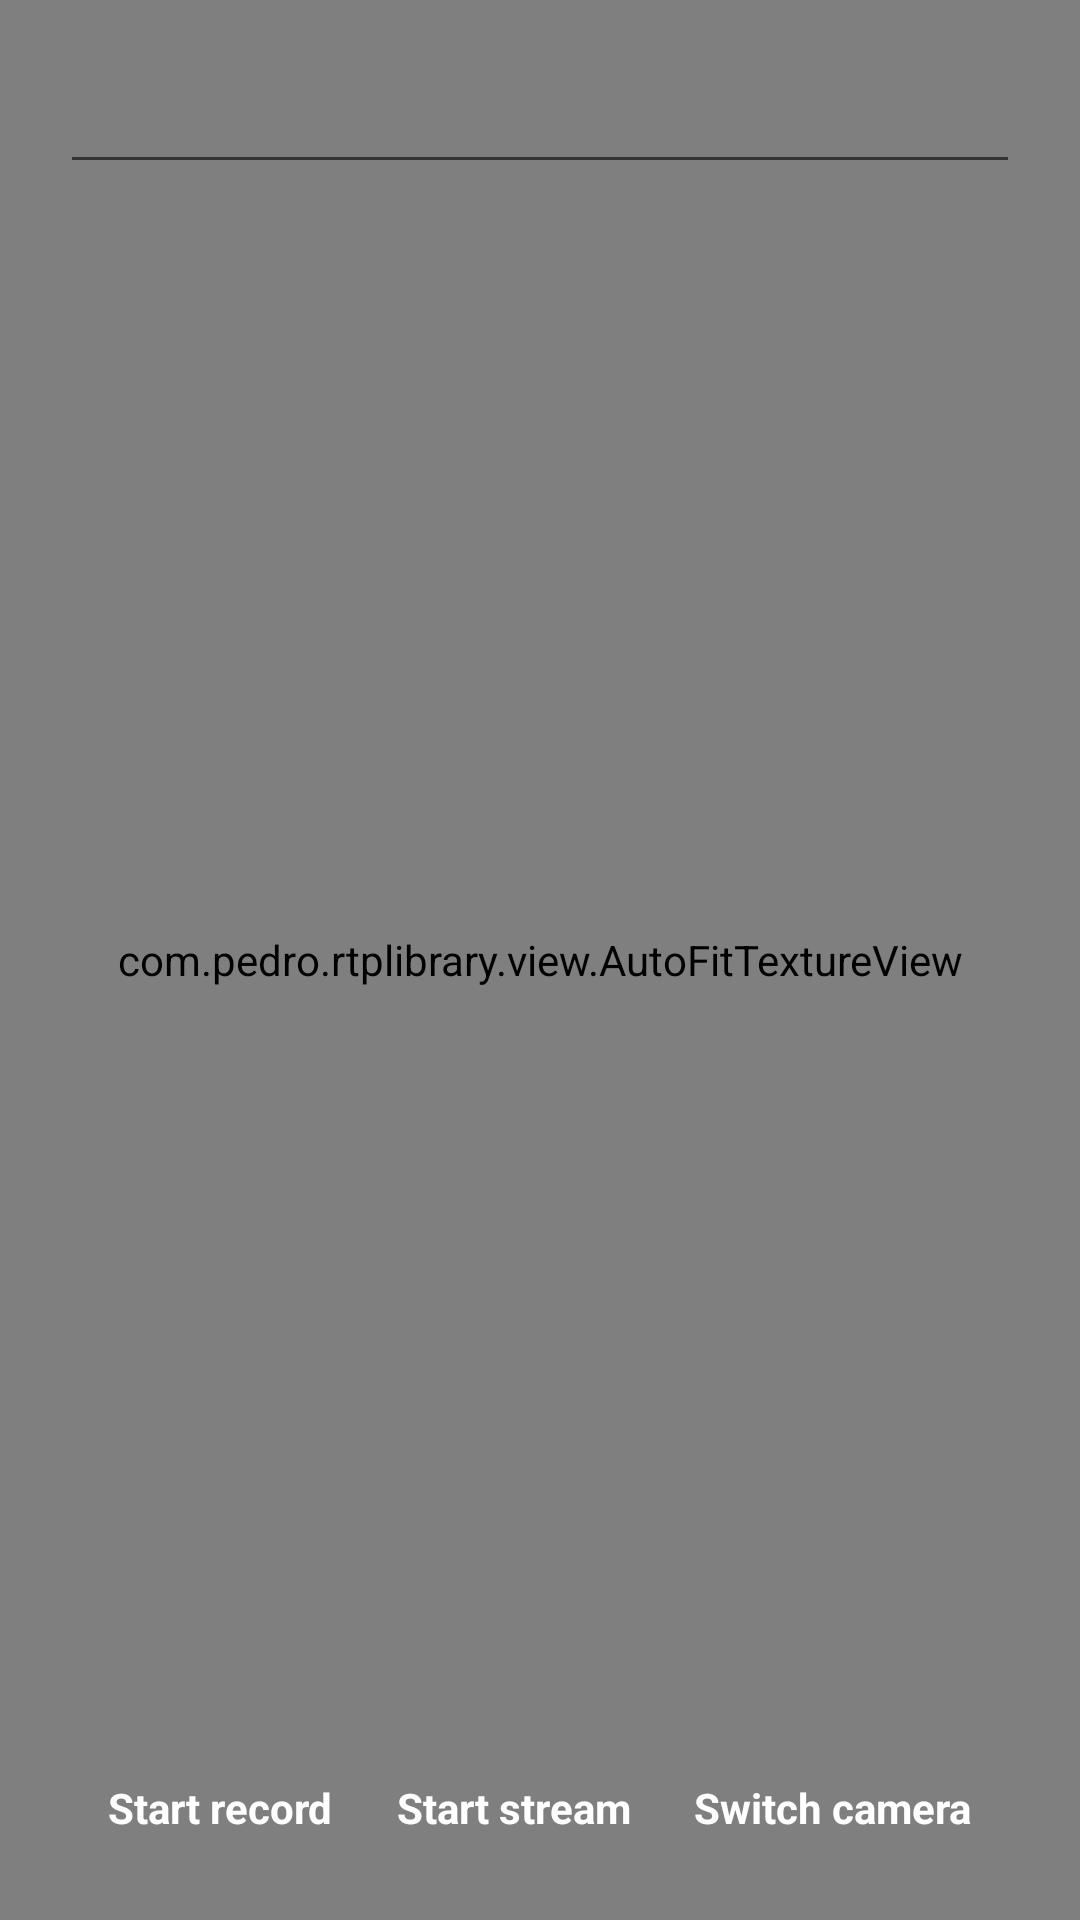

Here is an Android app screen rendered from its layout file. Give the layout XML and the strings, colors and styles it references.
<!-- AndroidManifest.xml: application theme AppTheme -->
<!-- res/layout/activity_texture_mode.xml -->
<?xml version="1.0" encoding="utf-8"?>
<RelativeLayout xmlns:android="http://schemas.android.com/apk/res/android"
    android:id="@+id/activity_example_rtmp"
    android:layout_width="match_parent"
    android:layout_height="match_parent"
    android:background="@color/black">

    <com.pedro.rtplibrary.view.AutoFitTextureView
        android:id="@+id/textureView"
        android:layout_width="match_parent"
        android:layout_height="match_parent" />

    <EditText
        android:id="@+id/et_rtp_url"
        style="@style/textStyle"
        android:layout_width="match_parent"
        android:layout_height="wrap_content"
        android:layout_margin="20dp"
        android:gravity="center"
        android:inputType="textUri" />

    <LinearLayout
        android:layout_width="match_parent"
        android:layout_height="wrap_content"
        android:layout_alignParentBottom="true"
        android:layout_margin="20dp"
        android:gravity="center"
        android:orientation="horizontal">

        <Button
            android:id="@+id/b_record"
            android:layout_width="wrap_content"
            android:layout_height="wrap_content"
            android:layout_marginRight="5dp"
            android:text="@string/start_record" />

        <Button
            android:id="@+id/b_start_stop"
            android:layout_width="wrap_content"
            android:layout_height="wrap_content"
            android:layout_marginRight="5dp"
            android:text="@string/start_button" />

        <Button
            android:id="@+id/switch_camera"
            android:layout_width="wrap_content"
            android:layout_height="wrap_content"
            android:text="@string/switch_camera_button" />
    </LinearLayout>
</RelativeLayout>
<!-- resources referenced by this layout -->
<resources>
  <color name="black">#000000</color>
  <string name="start_button">Start stream</string>
  <string name="start_record">Start record</string>
  <string name="switch_camera_button">Switch camera</string>
  <style name="textStyle">
      <item name="android:shadowColor">@color/black</item>
      <item name="android:shadowDx">0</item>
      <item name="android:shadowDy">0</item>
      <item name="android:shadowRadius">2</item>
      <item name="android:textColor">@color/white</item>
      <item name="android:textColorHint">@color/white</item>
    </style>
  <style name="AppTheme" parent="Theme.AppCompat.Light.DarkActionBar">
      <item name="colorPrimary">@color/appColor</item>
      <item name="colorPrimaryDark">@color/appColor</item>
      <item name="colorAccent">@color/appColor</item>
      <item name="android:buttonStyle">@style/buttonStyle</item>
      <item name="buttonStyle">@style/buttonStyle</item>
    </style>
  <color name="white">#ffffff</color>
  <color name="appColor">#0F1B70</color>
  <style name="buttonStyle" parent="android:style/Widget.Button">
      <item name="android:background">@xml/button_style</item>
      <item name="android:padding">8dp</item>
      <item name="android:textColor">@color/white</item>
      <item name="android:textStyle">bold</item>
    </style>
</resources>
